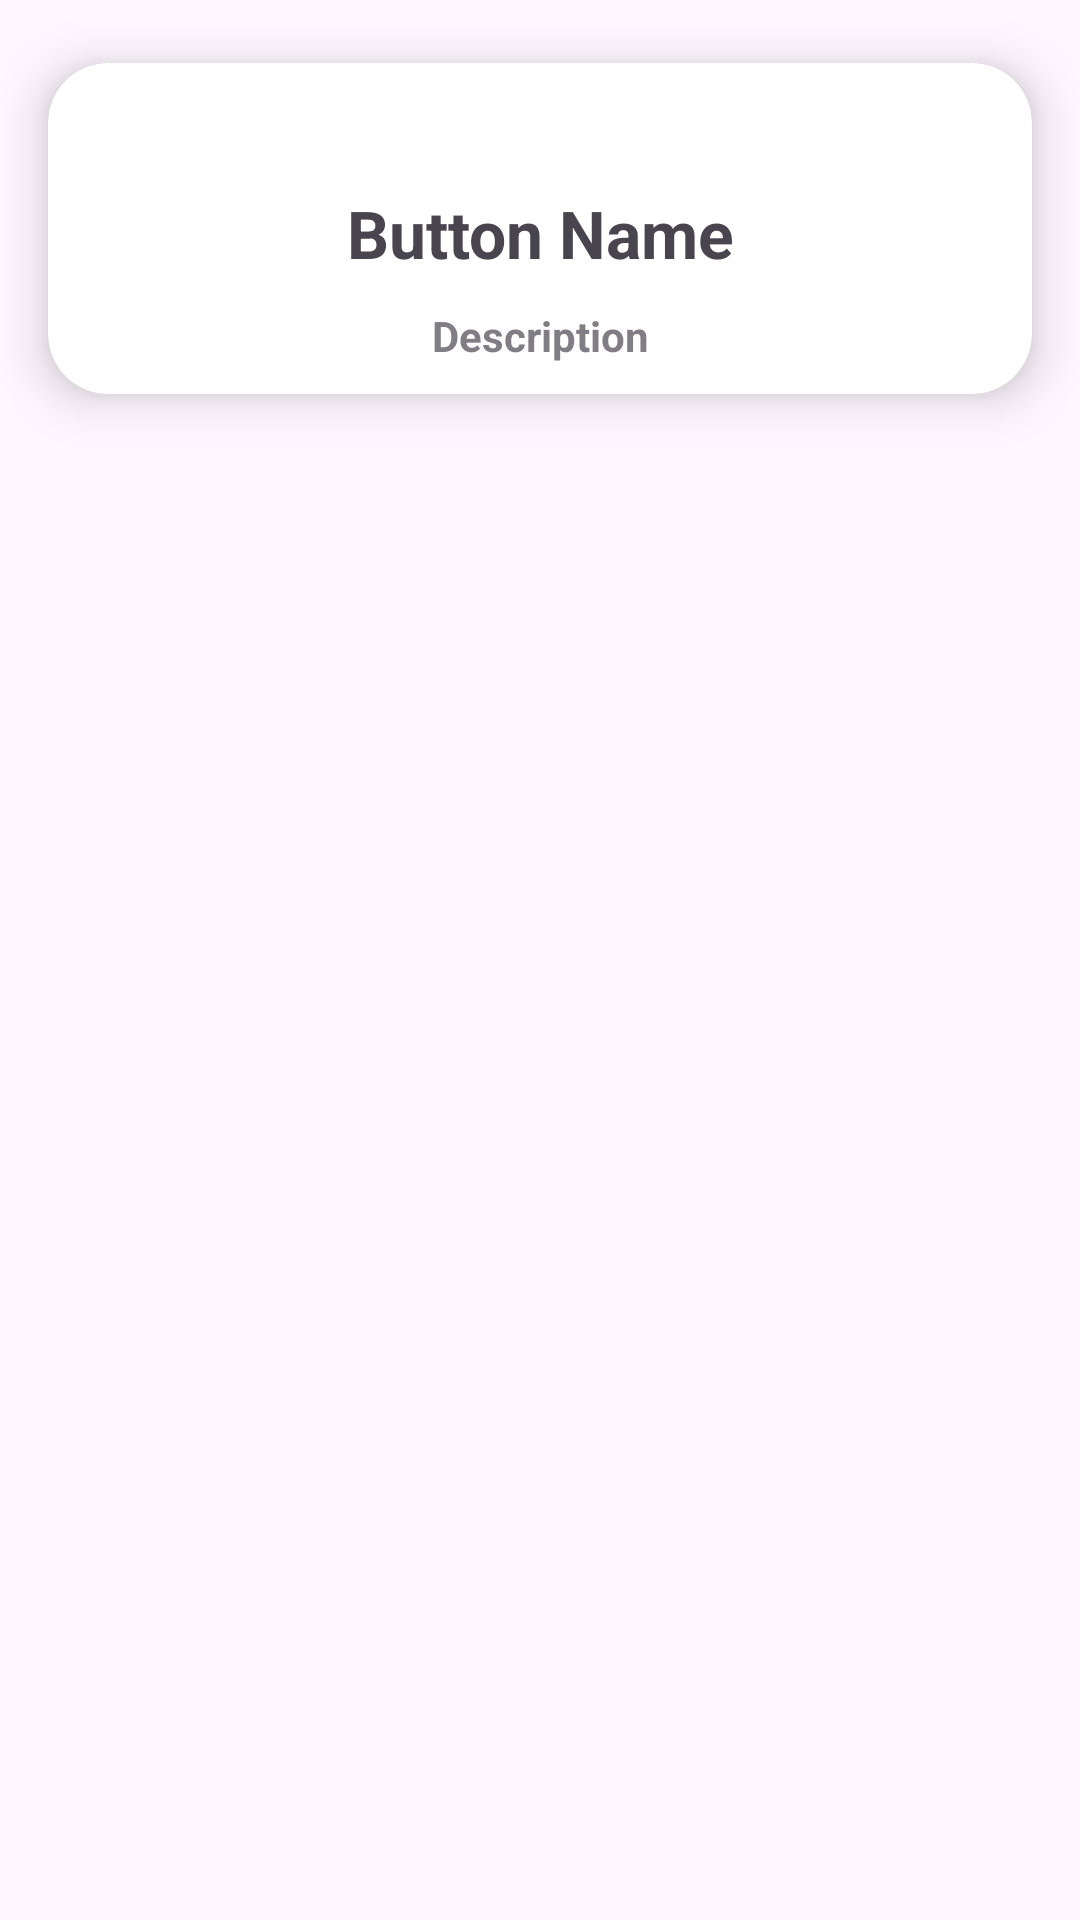

Layout XML and referenced resources for this Android screen:
<!-- AndroidManifest.xml: application theme Base.Theme.FindThem -->
<!-- res/layout/card_view_home.xml -->
<?xml version="1.0" encoding="utf-8"?>
<LinearLayout xmlns:android="http://schemas.android.com/apk/res/android"
    android:layout_width="match_parent"
    android:layout_height="wrap_content"
    xmlns:app="http://schemas.android.com/apk/res-auto"
    android:orientation="vertical"
    android:tag="cards main container">

    <androidx.cardview.widget.CardView
        android:id="@+id/cardViewHome"
        android:layout_width="match_parent"
        android:layout_height="wrap_content"
        app:cardBackgroundColor="@color/white"
        app:cardCornerRadius="20dp"
        app:cardElevation="10dp"
        app:cardUseCompatPadding="true">

        <LinearLayout
            android:layout_width="match_parent"
            android:layout_height="wrap_content"
            android:padding="10dp"
            android:orientation="vertical">
            <ImageView
                android:id="@+id/imageViewHome"
                android:tag="image_tag"
                android:layout_width="match_parent"
                android:layout_height="wrap_content"
                android:layout_margin="5dp"
                android:layout_weight="2"
                android:src="@drawable/ic_launcher_background">
            </ImageView>

            <LinearLayout
                android:layout_width="match_parent"
                android:layout_height="wrap_content"
                android:layout_marginTop="12dp"
                android:layout_weight="1"
                android:orientation="vertical">

                <TextView
                    android:id="@+id/textViewName"
                    android:layout_width="match_parent"
                    android:layout_height="wrap_content"
                    android:textAlignment="center"
                    android:layout_marginTop="10dp"
                    android:text="Button Name"
                    style="@style/TitleCardView" />

                <TextView
                    android:id="@+id/textViewDescription"
                    android:layout_width="match_parent"
                    android:layout_height="wrap_content"
                    android:textAlignment="center"
                    android:layout_marginTop="10dp"
                    android:text="Description"
                    style="@style/SmallTitle" />
            </LinearLayout>
        </LinearLayout>

    </androidx.cardview.widget.CardView>
</LinearLayout>
<!-- resources referenced by this layout -->
<resources>
  <color name="white">#fff</color>
  <style name="SmallTitle">
          <item name="android:textStyle">bold</item>
          <item name="android:alpha">0.7</item>
      </style>
  <style name="TitleCardView">
          <item name="android:textStyle">bold</item>
          <item name="android:textSize">22dp</item>
      </style>
  <style name="Base.Theme.FindThem" parent="Theme.Material3.DayNight.NoActionBar">
          
          <item name="colorPrimary">@color/my_primary</item>
          <item name="colorPrimaryVariant">@color/my_primary</item>
          <item name="colorOnPrimary">@color/white</item>
          
          <item name="colorSecondary">@color/my_secondary</item>
          <item name="colorSecondaryVariant">@color/my_secondary</item>
          <item name="colorOnSecondary">@color/black</item>
          
          <item name="android:statusBarColor">#00000000</item>
          
      </style>
  <color name="my_primary">#5E35B1</color>
  <color name="my_secondary">#673AB7</color>
  <color name="black">#000</color>
</resources>
